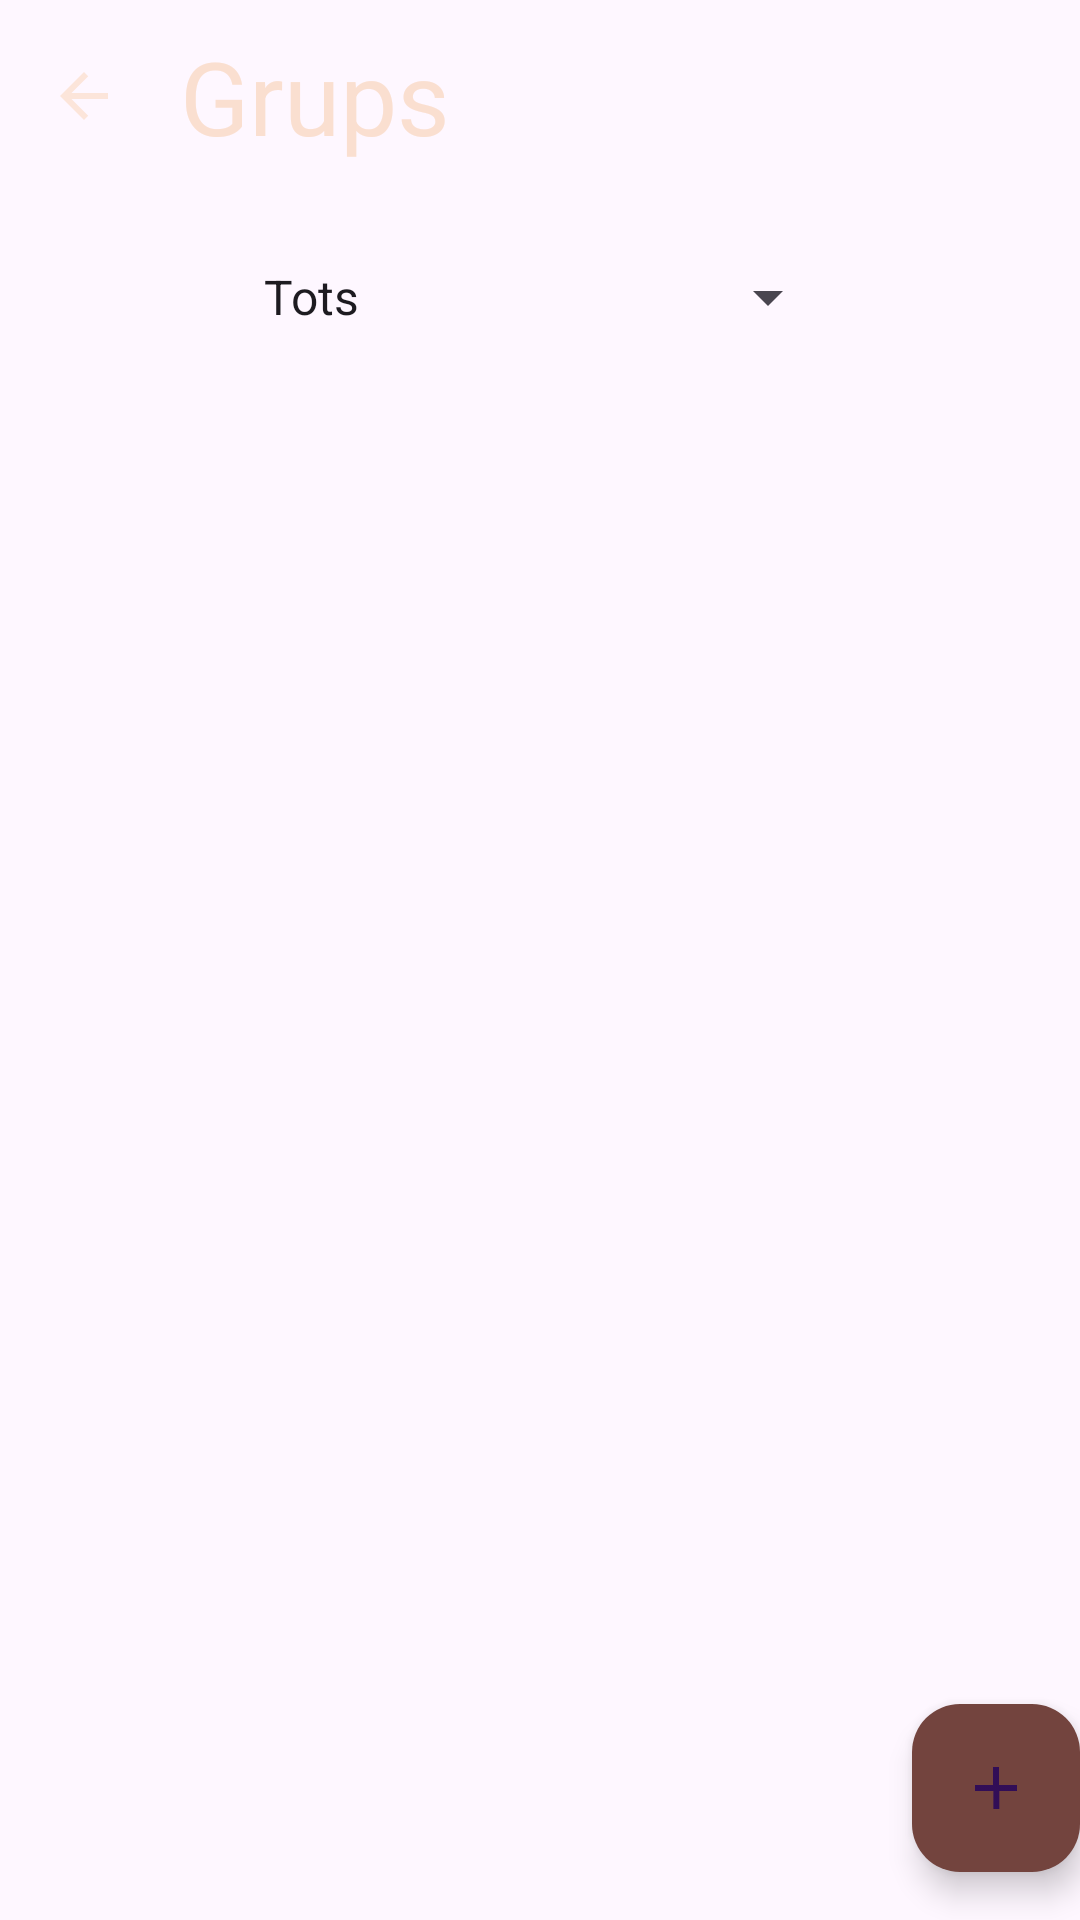

Reconstruct the res/layout file that produces this screen, plus the resources it refers to.
<!-- AndroidManifest.xml: activity theme Theme.WhoPaysCoffee -->
<!-- res/layout/activity_user_grups.xml -->
<?xml version="1.0" encoding="utf-8"?>
<androidx.coordinatorlayout.widget.CoordinatorLayout xmlns:android="http://schemas.android.com/apk/res/android"
    xmlns:app="http://schemas.android.com/apk/res-auto"
    xmlns:tools="http://schemas.android.com/tools"
    android:layout_width="match_parent"
    android:layout_height="match_parent"
    android:background="@drawable/bg"
    android:fitsSystemWindows="true"
    tools:context=".UserGrupsActivity">

    <com.google.android.material.appbar.AppBarLayout
        android:id="@+id/appBarLayoutUserGrups"
        android:layout_width="match_parent"
        android:layout_height="wrap_content"
        android:backgroundTint="#00FFFFFF"
        app:layout_constraintEnd_toEndOf="parent"
        app:layout_constraintStart_toStartOf="parent"
        app:layout_constraintTop_toTopOf="parent">

        <androidx.appcompat.widget.Toolbar
            android:id="@+id/user_grups_toolbar"
            android:layout_width="match_parent"
            android:layout_height="wrap_content"
            android:background="#00FFFFFF"
            android:minHeight="?attr/actionBarSize"
            android:theme="?attr/actionBarTheme"
            app:navigationIcon="@drawable/ic_back_arrow"
            app:title="@string/user_grups_tittle"
            app:titleTextAppearance="@style/TextAppearance.AppCompat.Display1"
            app:titleTextColor="#FADFD0" />

    </com.google.android.material.appbar.AppBarLayout>

    <Spinner
        android:id="@+id/userGroupSpinner"
        android:layout_width="200dp"
        android:layout_height="wrap_content"
        android:layout_gravity="center_horizontal"
        android:layout_marginTop="75dp"
        android:entries="@array/userGrupsSpinnerItems"
        android:minHeight="48dp" />

    <include
        layout="@layout/content_main"
        android:layout_width="match_parent"
        android:layout_height="wrap_content"
        android:layout_marginTop="125dp" />

    <com.google.android.material.floatingactionbutton.FloatingActionButton
        android:id="@+id/userGroupFab"
        android:layout_width="wrap_content"
        android:layout_height="wrap_content"
        android:layout_gravity="bottom|end"
        android:layout_marginEnd="@dimen/fab_margin"
        android:layout_marginBottom="16dp"
        app:backgroundTint="#73443E"
        app:srcCompat="@drawable/ic_add"
        tools:ignore="ContentDescription,SpeakableTextPresentCheck" />

</androidx.coordinatorlayout.widget.CoordinatorLayout>
<!-- res/layout/content_main.xml (included above) -->
<?xml version="1.0" encoding="utf-8"?>
<androidx.constraintlayout.widget.ConstraintLayout xmlns:android="http://schemas.android.com/apk/res/android"
    xmlns:app="http://schemas.android.com/apk/res-auto"
    xmlns:tools="http://schemas.android.com/tools"
    android:layout_width="match_parent"
    android:layout_height="match_parent"
    app:layout_behavior="@string/appbar_scrolling_view_behavior"
    tools:context=".AdminUsersActivity"
    tools:showIn="@layout/activity_admin_users">

    <androidx.recyclerview.widget.RecyclerView
        android:id="@+id/items_recyclerview"
        android:layout_width="match_parent"
        android:layout_height="wrap_content"
        app:layout_constraintEnd_toEndOf="parent"
        app:layout_constraintStart_toStartOf="parent"
        app:layout_constraintTop_toTopOf="parent" />

</androidx.constraintlayout.widget.ConstraintLayout>
<!-- res/layout/activity_admin_users.xml (included above) -->
<?xml version="1.0" encoding="utf-8"?>
<androidx.coordinatorlayout.widget.CoordinatorLayout xmlns:android="http://schemas.android.com/apk/res/android"
    xmlns:app="http://schemas.android.com/apk/res-auto"
    xmlns:tools="http://schemas.android.com/tools"
    android:layout_width="match_parent"
    android:layout_height="match_parent"
    android:background="@drawable/bg"
    tools:context=".AdminUsersActivity">

    <include layout="@layout/content_main" />

    <com.google.android.material.appbar.AppBarLayout
        android:id="@+id/appBarLayoutAdminUsers"
        android:layout_width="match_parent"
        android:layout_height="wrap_content"
        android:backgroundTint="#00FFFFFF"
        app:layout_constraintEnd_toEndOf="parent"
        app:layout_constraintStart_toStartOf="parent"
        app:layout_constraintTop_toTopOf="parent">

        <androidx.appcompat.widget.Toolbar
            android:id="@+id/admin_users_toolbar"
            android:layout_width="match_parent"
            android:layout_height="wrap_content"
            android:background="#00FFFFFF"
            android:minHeight="?attr/actionBarSize"
            android:theme="?attr/actionBarTheme"
            app:navigationIcon="@drawable/ic_back_arrow"
            app:subtitleTextColor="@color/white"
            app:title="@string/admin_user_tittle"
            app:titleTextAppearance="@style/TextAppearance.AppCompat.Display1"
            app:titleTextColor="#FADFD0" />
    </com.google.android.material.appbar.AppBarLayout>

</androidx.coordinatorlayout.widget.CoordinatorLayout>
<!-- resources referenced by this layout -->
<resources>
  <string-array name="userGrupsSpinnerItems">
          <item>Tots</item>
          <item>Propietari</item>
          <item>Membre</item>
      </string-array>
  <!-- drawable ic_add: png bitmap (drawable-hdpi, 193 bytes) -->
  <!-- drawable ic_back_arrow (drawable-anydpi) -->
  <vector xmlns:android="http://schemas.android.com/apk/res/android"
      android:width="24dp"
      android:height="24dp"
      android:viewportWidth="24"
      android:viewportHeight="24"
      android:tint="#FBE0D1"
      android:alpha="0.8"
      android:autoMirrored="true">
    <path
        android:fillColor="@android:color/white"
        android:pathData="M20,11H7.83l5.59,-5.59L12,4l-8,8 8,8 1.41,-1.41L7.83,13H20v-2z"/>
  </vector>
  <string name="admin_user_tittle">"Adm. usuaris"</string>
  <string name="user_grups_tittle">"Grups"</string>
  <style name="Theme.WhoPaysCoffee" parent="Base.Theme.WhoPaysCoffee" />
  <style name="Base.Theme.WhoPaysCoffee" parent="Theme.Material3.DayNight.NoActionBar">
          
          
      </style>
  <!-- not gathered from this repository: default colours our renderer supplied (Android Studio template values) -->
  <color name="white">#FFFFFFFF</color>
</resources>
